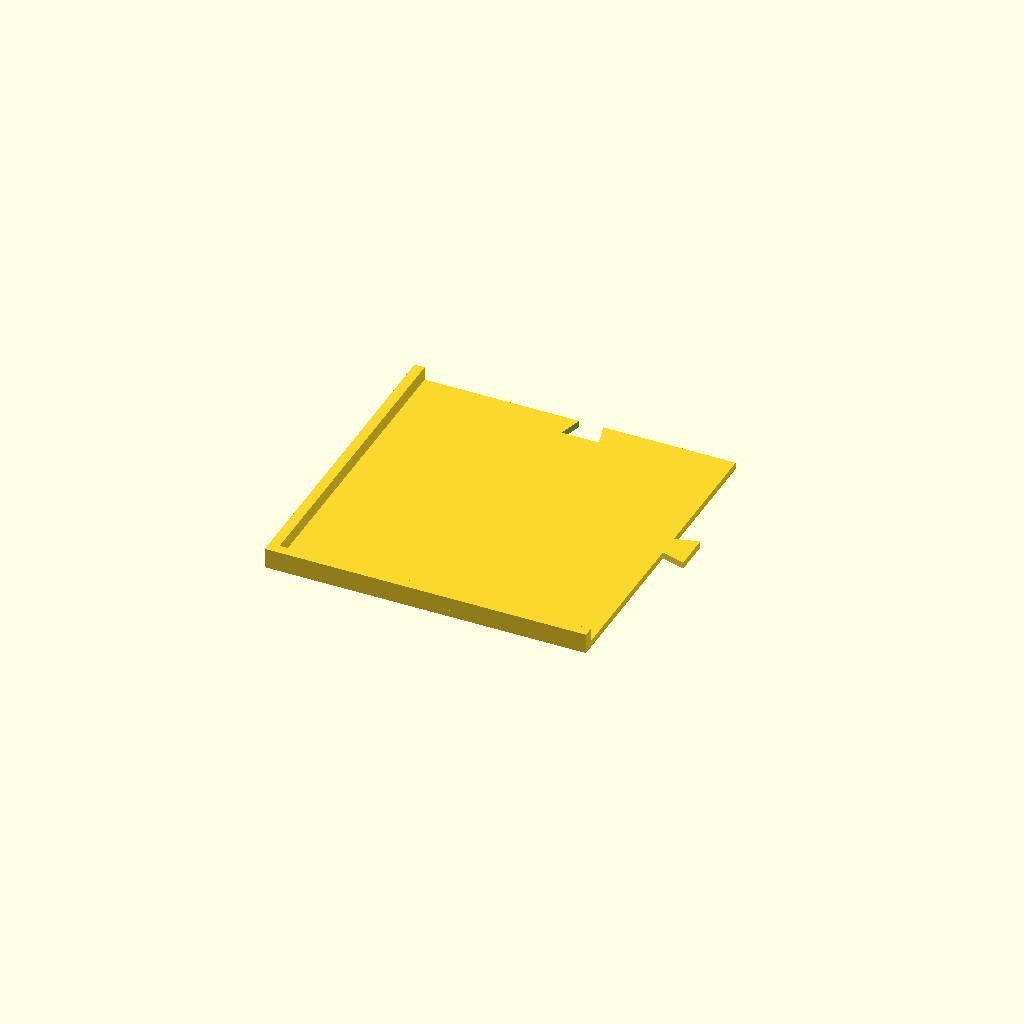
Cell 1 — every parameter at its default value.
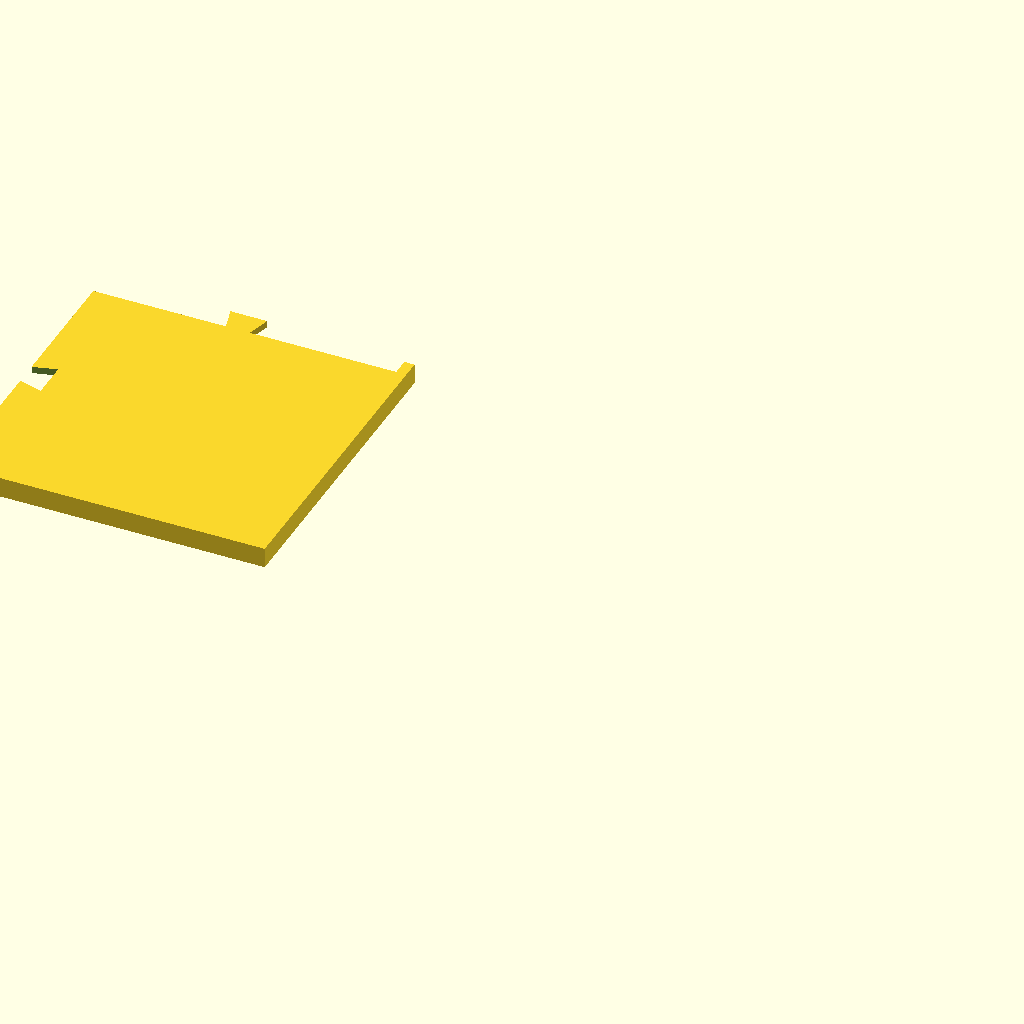
Cell 2 — part_to_export set to 2, the other parameters unchanged.
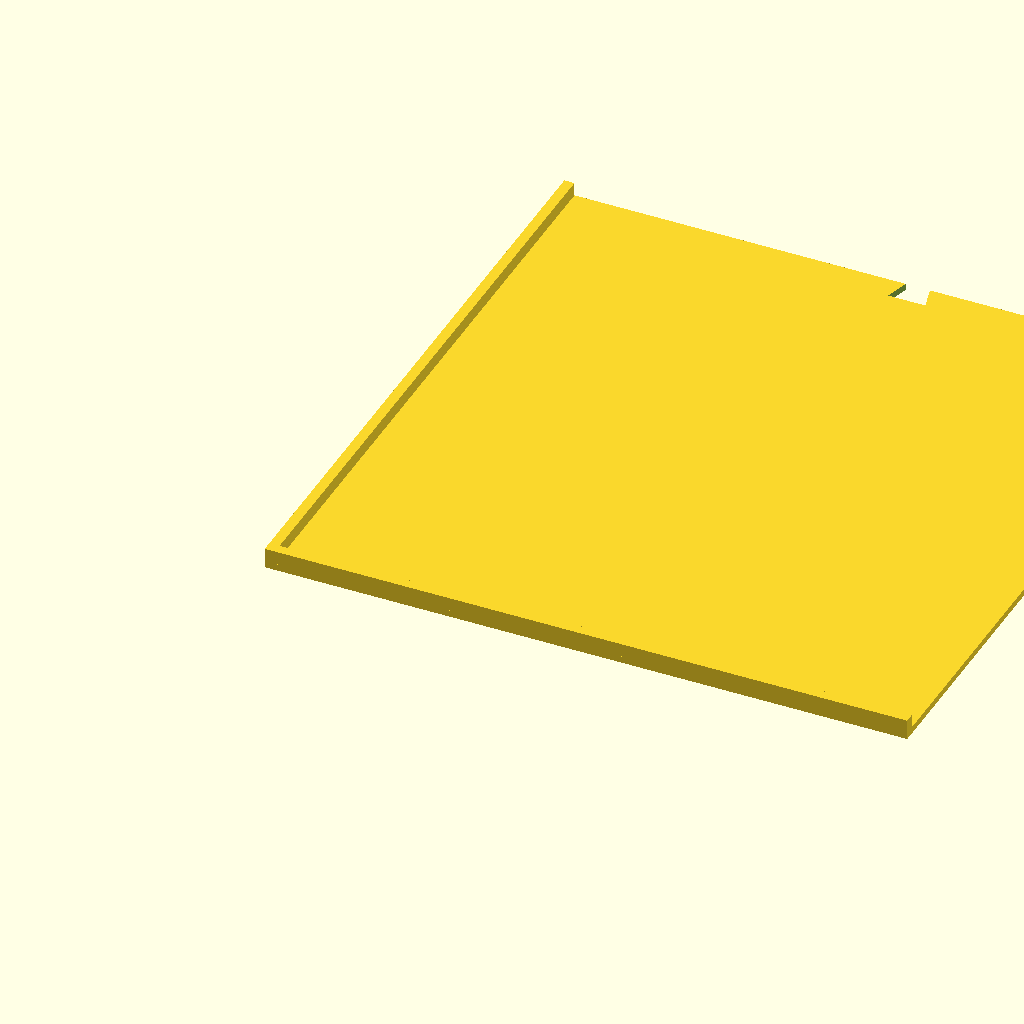
Cell 3: the same model with tile_size = 380.
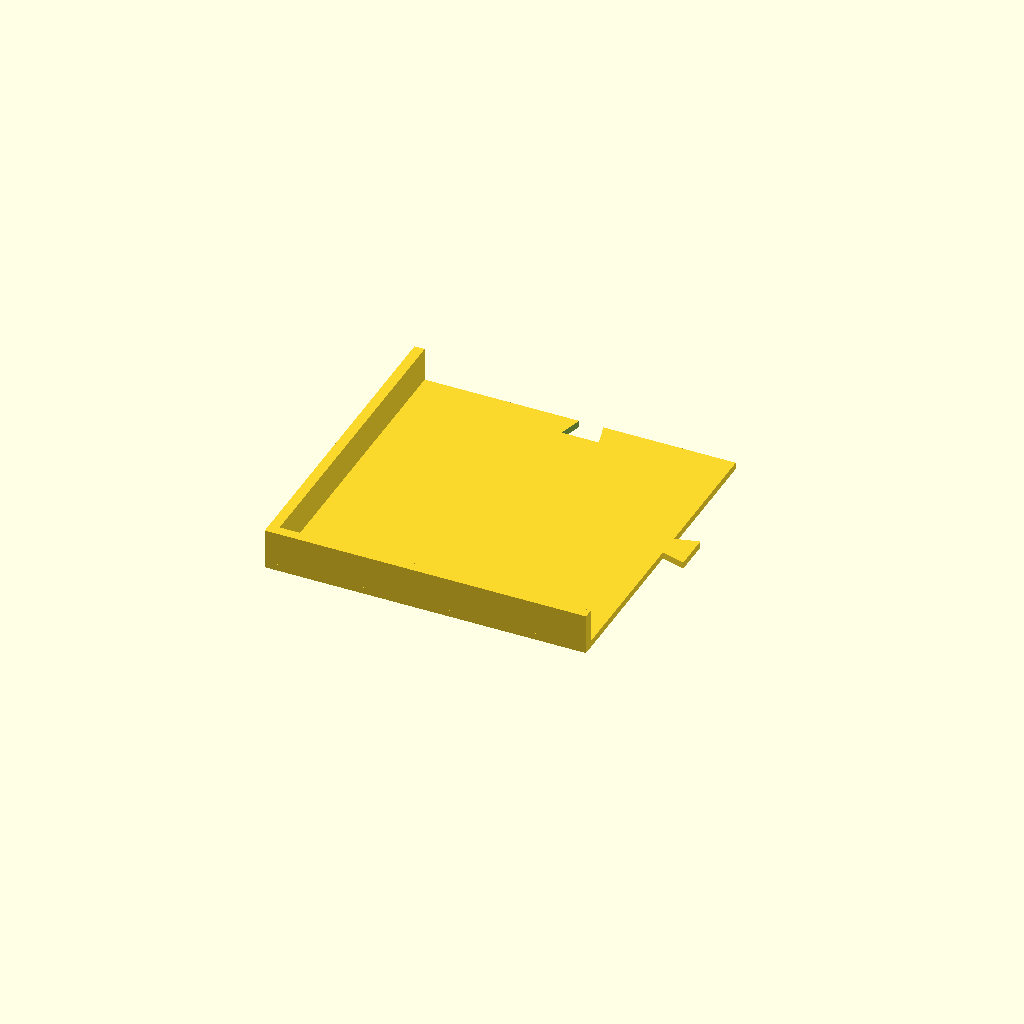
Cell 4: the same model with rim_height = 24.
All cells are drawn from one camera (rotation 55°, 0°, 25°, orthographic, colour scheme Cornfield), so only the parameter changes between them.
OpenSCAD source file maker/ad5x_carpet_tray.scad:
// ============================================================================
// P.S (Plastic Shane) — 4-Piece Interlocking Carpet Tray for Flashforge AD5X
// Fits 363x363mm AD5X footprint | Prints on 220x220mm bed | Dual-Colour P.S Logo
// ============================================================================
// HOW TO EXPORT:
//   Set part_to_export = 1 → F6 render → Export as STL → tile1_black.stl
//   Repeat for 2, 3, 4 (all black body)
//   Set part_to_export = 5 → Export as STL → ps_logo_white.stl (white insert)
//
// HOW TO PRINT 2-COLOUR:
//   Drag tile1_black.stl + ps_logo_white.stl into Orca-Flashforge together
//   → "Load as single object with multiple parts?" → YES
//   → Assign black body to Slot 1, white logo to Slot 2
//   → Flushing volume Black→White: 500 mm³
//   → Logo sits face-down on PEI plate, razor-sharp white finish, zero supports
//
// SLICER SETTINGS (AD5X): 0.20mm layer | 4 wall loops | 15% gyroid | no supports
// ============================================================================

$fn = 32;

// --- SELECT WHICH PIECE TO EXPORT ---
// 1 = Front-Left (Base)   | 2 = Front-Right (Base)
// 3 = Back-Left (Base)    | 4 = Back-Right (Base + Cable Notch)
// 5 = "P.S" Logo Insert (Export separately for crisp 2-colour printing!)
part_to_export = 1;

// --- DIMENSIONS (mm) ---
tile_size   = 190;   // 4 tiles = 380x380mm outer tray (368x368mm inner fit for 363mm base)
base_thick  = 4.0;   // Solid base thickness
rim_height  = 12.0;  // Outer lip height to block carpet fluff
rim_thick   = 6.0;   // Outer lip thickness
tab_len     = 14.0;  // Dovetail puzzle tab length
tab_width   = 22.0;  // Dovetail puzzle tab width
clearance   = 0.25;  // Snug friction-fit tolerance for PLA+

// --- REUSABLE "P.S" LOGO STAMP MODULE ---
module ps_logo_stamp(size = 18, depth = 0.8) {
    linear_extrude(height = depth) {
        text("P.S", size = size, font = "Liberation Sans:style=Bold",
             halign = "center", valign = "center", spacing = 1.05);
        translate([0, -size * 0.72, 0])
            square([size * 2.1, size * 0.14], center = true);
    }
}

// --- DOVETAIL PUZZLE CONNECTOR ---
module dovetail(tol = 0) {
    w1 = (tab_width * 0.65) - tol;
    w2 = tab_width - tol;
    l  = tab_len - (tol * 0.5);
    linear_extrude(height = base_thick)
        polygon(points = [
            [-w1/2, -0.1],
            [ w1/2, -0.1],
            [ w2/2,  l],
            [-w2/2,  l]
        ]);
}

// --- SINGLE CORNER TILE GENERATOR ---
module corner_tile(has_cable_notch = false) {
    difference() {
        union() {
            // Main flat floor plate
            cube([tile_size, tile_size, base_thick]);

            // Outer left & bottom raised rims
            cube([rim_thick, tile_size, rim_height]);
            cube([tile_size, rim_thick, rim_height]);

            // Male dovetail tab on right edge
            translate([tile_size, tile_size * 0.55, 0])
                rotate([0, 0, -90])
                    dovetail(clearance);
        }

        // Female dovetail slot on top edge
        translate([tile_size * 0.55, tile_size + 0.1, -0.1])
            rotate([0, 0, 180])
                scale([1, 1, 1.1])
                    dovetail(0);

        // Recessed "P.S" Logo Stamp on the BACK (underside) of every tile
        translate([tile_size * 0.52, tile_size * 0.52, -0.01])
            mirror([1, 0, 0]) // Mirrored so it reads right-way-round when flipped
                ps_logo_stamp(size = 20, depth = 0.81);

        // Optional rear power-cord notch for Back-Right corner
        if (has_cable_notch) {
            translate([tile_size * 0.65, -1, base_thick])
                cube([32, rim_thick + 2, rim_height]);
        }
    }
}

// --- EXPORT CONTROLLER ---
if (part_to_export == 1) corner_tile(false);
if (part_to_export == 2) rotate([0, 0, 90])  corner_tile(false);
if (part_to_export == 3) rotate([0, 0, -90]) corner_tile(false);
if (part_to_export == 4) rotate([0, 0, 180]) corner_tile(true);

// Export #5 as a separate STL to load together with #1-#4 for 2-colour print
if (part_to_export == 5) {
    translate([tile_size * 0.52, tile_size * 0.52, 0])
        mirror([1, 0, 0])
            ps_logo_stamp(size = 20, depth = 0.8);
}
Customizer parameters (derived from the source; name, type, default, range or options):
part_to_export: number, default 1
tile_size: number, default 190
base_thick: number, default 4
rim_height: number, default 12
rim_thick: number, default 6
tab_len: number, default 14
tab_width: number, default 22
clearance: number, default 0.25
